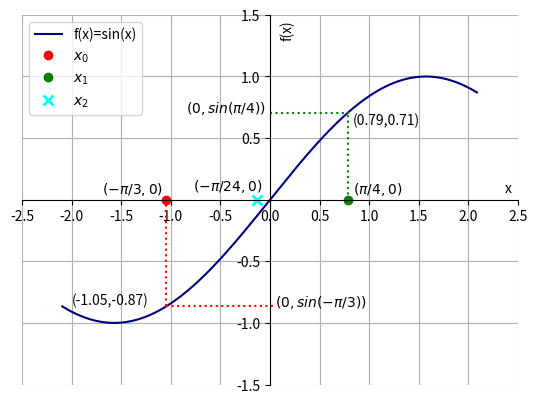

This chart was generated by the following Python code:
import matplotlib.pyplot as plt
import numpy as np

x = np.arange(-(np.pi/1.5),np.pi/1.5,0.02)
plt.plot(x,np.sin(x),'navy', label='f(x)=sin(x)')
plt.plot(-(np.pi/3),0,'ro',linewidth=3, label=r'$x_0$')
l=np.arange(np.sin(-(np.pi/3)),0.09,0.1)
plt.plot([-(np.pi/3)]*len(l),l,'r:')
m=np.arange(-(np.pi/3),0.09,0.1)
plt.plot(m,[-np.sin(np.pi/3)]*len(m),'r:')
plt.plot(np.pi/4,0,'go',linewidth=3, label='$x_1$')
n=np.arange(0.0,np.sin(np.pi/4)+0.01,0.1)
plt.plot([np.pi/4]*len(n),n,'g:')
o=np.arange(0.0,np.pi/4+0.09,0.1)
plt.plot(o,[np.sin(np.pi/4)]*len(o),'g:')
plt.plot((np.pi/4-np.pi/3)/2,0,color='cyan',marker='x',ms=7.0,mew=2.0,linestyle='None',label=r'$x_2$')
plt.ylim(-1.5,1.5)
plt.xlim(-2.5,2.5)
plt.xticks(np.arange(-2.5,2.6,0.5))
plt.yticks(np.delete(np.arange(-1.5,1.6,0.5),3))
plt.xlabel('x')
plt.ylabel('f(x)')
plt.gca().yaxis.set_label_coords(0.55,0.96)
plt.gca().xaxis.set_label_coords(0.98,0.55)
plt.text(np.pi/4+0.05,0.05,r'$(\pi/4,0)$')
plt.text(-0.85,np.sin(np.pi/4),r'$(0,sin(\pi/4))$')
plt.text(np.pi/4+0.05,np.sin(np.pi/4)-0.1,'('+str(round(np.pi/4,2))+','+str(round(np.sin(np.pi/4),2))+')')
plt.text((np.pi/4-np.pi/3)/2-0.65,0.075,r'$(-\pi/24,0)$')

plt.text(-(np.pi/3)-0.65,0.05,r'$(-\pi/3,0)$')
plt.text(0.05,np.sin(-(np.pi/3)),r'$(0,sin(-\pi/3))$')
plt.text(-2.0,-0.85,'('+str(round((-np.pi/3),2))+','+str(round(np.sin(-np.pi/3),2))+')')


plt.legend()
plt.grid(True)

plt.gca().spines['right'].set_color('none')
plt.gca().spines['top'].set_color('none')
#plt.xaxis.set_ticks_position('bottom')
plt.gca().spines['bottom'].set_position(('data',0))
#plt.yaxis.set_ticks_position('left')
plt.gca().spines['left'].set_position(('data',0))

plt.show()
